Run: headless pygame with SDL's dummy video driver; simulated clock (each Clock.tick advances the game by its frame time, no real sleeping); random seed 0; keys injected as events and as key.get_pressed() state; no mouse input.
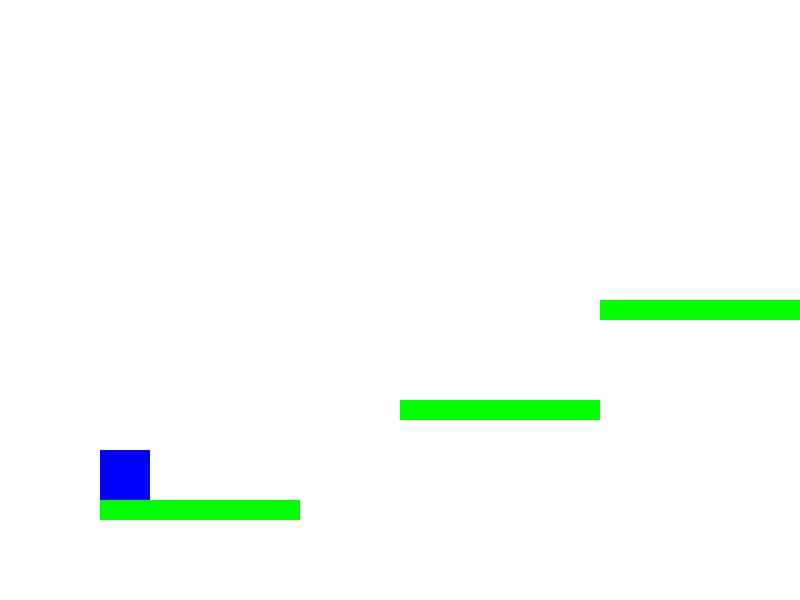
Frame 1 of 4 · flips 1–60 · no input
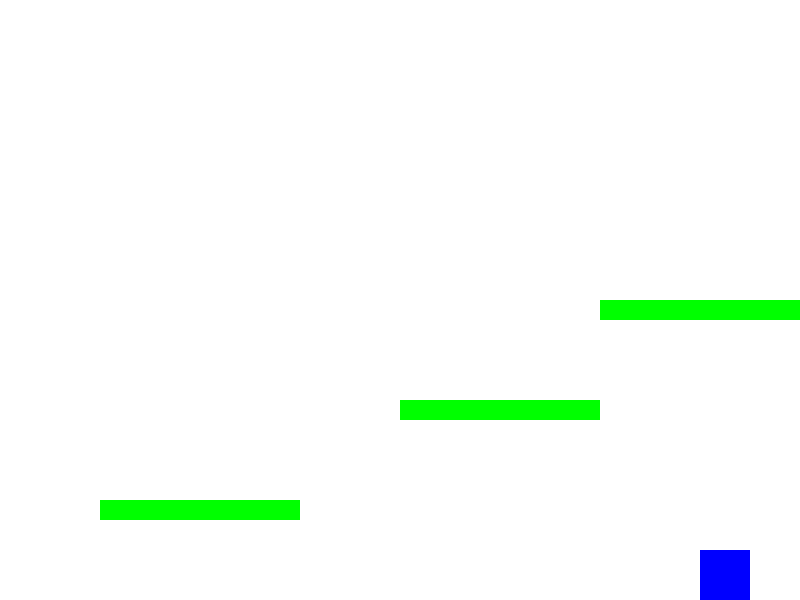
Frame 2 of 4 · flips 61–180 · tapped SPACE, RETURN · held RIGHT (→), D
Frame 3 of 4 · flips 181–300 · held DOWN (↓), S · screen unchanged from frame 2, image omitted
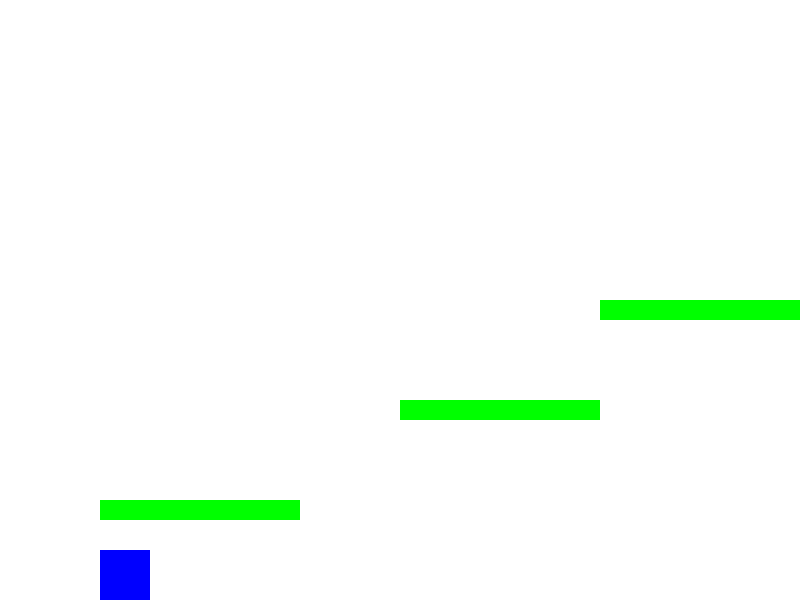
Frame 4 of 4 · flips 301–420 · held LEFT (←), A, UP (↑), W

The pygame program that drew these frames:

# Main
import pygame

import pygame

# Initialize pygame
pygame.init()

# Constants
WIDTH, HEIGHT = 800, 600
WHITE = (255, 255, 255)
BLUE = (0, 0, 255)
GREEN = (0, 255, 0)
GRAVITY = 0.5

# Set up the screen
screen = pygame.display.set_mode((WIDTH, HEIGHT))
pygame.display.set_caption("Platformer Game")

# Player settings
player_size = (50, 50)
player_x, player_y = 100, HEIGHT - 150
player_speed = 5
jump_power = -10
player_velocity_y = 0
on_ground = False

# Platform settings
platforms = [
    pygame.Rect(100, HEIGHT - 100, 200, 20),
    pygame.Rect(400, HEIGHT - 200, 200, 20),
    pygame.Rect(600, HEIGHT - 300, 200, 20)
]

# Game loop
running = True
clock = pygame.time.Clock()
while running:
    screen.fill(WHITE)
    
    # Event handling
    for event in pygame.event.get():
        if event.type == pygame.QUIT:
            running = False
    
    # Player movement
    keys = pygame.key.get_pressed()
    if keys[pygame.K_LEFT]:
        player_x -= player_speed
    if keys[pygame.K_RIGHT]:
        player_x += player_speed
    if keys[pygame.K_SPACE] and on_ground:
        player_velocity_y = jump_power
        on_ground = False
    
    # Apply gravity
    player_velocity_y += GRAVITY
    player_y += player_velocity_y
    
    # Collision detection
    player_rect = pygame.Rect(player_x, player_y, *player_size)
    on_ground = False
    for platform in platforms:
        if player_rect.colliderect(platform) and player_velocity_y > 0:
            player_y = platform.top - player_size[1]
            player_velocity_y = 0
            on_ground = True
    
    # Prevent falling through the floor
    if player_y + player_size[1] >= HEIGHT:
        player_y = HEIGHT - player_size[1]
        player_velocity_y = 0
        on_ground = True
    
    # Draw player
    pygame.draw.rect(screen, BLUE, (player_x, player_y, *player_size))
    
    # Draw platforms
    for platform in platforms:
        pygame.draw.rect(screen, GREEN, platform)
    
    # Update display
    pygame.display.flip()
    clock.tick(30)

pygame.quit()
